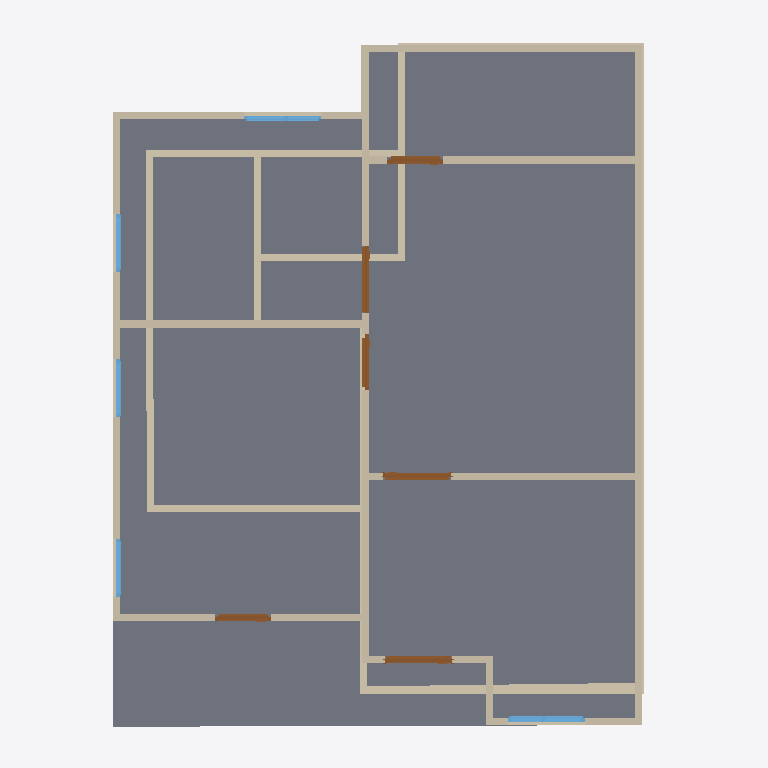
Plan cut of the same IFC building model at storey '2F' (level 3.00 m, cut at 4.40 m), seen from above with north up, elements coloured by IFC class: 31 walls (beige), 6 doors (brown), 5 windows (light blue), 2 slabs (grey). Cut surfaces are drawn darker.
Extent 10.0 m × 10.0 m × 7.1 m (x, y, z). Storeys (3): GF at 0.00 m; 2F at 3.00 m; 3F at 6.00 m. Elements (56): 32 IfcWall, 10 IfcDoor, 9 IfcWindow, 4 IfcSlab, 1 IfcRoof.

HEADER;
FILE_DESCRIPTION(('ViewDefinition[DesignTransferView]'),'2;1');
FILE_NAME('s03-activity.ifc','2026-10-05T22:44:48+08:00',(''),(''),'IfcOpenShell 0.8.5-post1','Bonsai 0.8.5-post1','Nobody');
FILE_SCHEMA(('IFC4'));
ENDSEC;
DATA;
#1=IFCPROJECT('3$oZGtqQLDoAI$Tela$Es6',$,'My Project',$,$,$,$,(#10,#22),#5);
#27=IFCSITE('3flEi3DmHDE90RcYbYhRe_',$,'My Site',$,$,#50,$,$,$,$,$,$,$,$);
#33=IFCBUILDING('3AZUhK2LTCIewFQohvBTWD',$,'My Building',$,$,#56,$,$,$,$,$,$);
#39=IFCBUILDINGSTOREY('0dCWY66Lf2ze6oI3fGQopj',$,'2F',$,$,#5813,$,$,$,$);
#63=IFCBUILDINGSTOREY('2YabtJQXjEhA9ZNR8bxrLW',$,'GF',$,$,#79,$,$,$,$);
#8753=IFCBUILDINGSTOREY('2zGexOOHP9bv8iQBQ0txsA',$,'3F',$,$,#11485,$,$,$,$);
#5873=IFCSLAB('3utTEHTrD3PRPmpDisJPu3',$,'Slab',$,$,#5881,#5888,$,$);
#6979=IFCSLAB('38_1uiYmPCdO52lyuJBB0d',$,'Slab',$,$,#6986,#6993,$,$);
#6056=IFCWALL('0AA2WqRDrDBPl2KhM5epJL',$,'Wall',$,$,#6067,#6062,$,$);
#6156=IFCWALL('2LG4bCXMbCBQYbZLdK3ldO',$,'Wall',$,$,#6547,#6162,$,$);
#6903=IFCWALL('1EMidVC65AkfNfBiSW4GxM',$,'Wall',$,$,#6914,#6909,$,$);
#203=IFCWALL('03lbbwDU1C1vwrJUI6vmDs',$,'Wall',$,$,#1122,#209,$,$);
#6081=IFCWALL('0$b$rBgGPF0uMuwJAahkSl',$,'Wall',$,$,#6456,#6087,$,$);
#507=IFCWALL('08jtbkSSXD$83ProcmjPKz',$,'Wall',$,$,#518,#513,$,$);
#6865=IFCWALL('0cLvvwbeLFRx3x7soPDb23',$,'Wall',$,$,#6876,#6871,$,$);
#6131=IFCWALL('1w3$wyCo16Hx4uOWQqwYkx',$,'Wall',$,$,#6142,#6137,$,$);
#12508=IFCWALL('17aF3kwYb9rxJCTXgabLQK',$,'Wall',$,$,#12519,#12514,$,$);
#87=IFCWALL('19M6AIxe94r8DDIh0RaDA$',$,'Wall',$,$,#100,#95,$,$);
#6941=IFCWALL('2SI13aszDF6eqdMAxrV9Oa',$,'Wall',$,$,#6952,#6947,$,$);
#6181=IFCWALL('1TyhyXd350wxy0xCjSeBHa',$,'Wall',$,$,#6579,#6187,$,$);
#545=IFCWALL('2QhnFy4dfEAfqVMhtmD5jl',$,'Wall',$,$,#556,#551,$,$);
#12622=IFCWALL('0EPK28CAv86h88eGpkEckC',$,'Wall',$,$,#12633,#12628,$,$);
#756=IFCWALL('2YvOVrBEHDGeRLRgyGbnbK',$,'Wall',$,$,#798,#762,$,$);
#583=IFCWALL('0UQ6jElfX7QPT1iuqITUdb',$,'Wall',$,$,#594,#589,$,$);
#851=IFCWALL('3a$qn7AnL37gTmRgD6v1Ya',$,'Wall',$,$,#1071,#857,$,$);
#6031=IFCWALL('1EGjpSyIX52umuiKw0orQI',$,'Wall',$,$,#6728,#6037,$,$);
#469=IFCWALL('0ctKLCryXDPPal7mSaqsvU',$,'Wall',$,$,#480,#475,$,$);
#12584=IFCWALL('2n5UZ9i11B7BzzJaUh0lxf',$,'Wall',$,$,#12595,#12590,$,$);
#826=IFCWALL('3EamHHBbP0iRjS7nnvgAO$',$,'Wall',$,$,#1026,#832,$,$);
#5955=IFCWALL('1$cxOuWHz0tPUgpKW8wXQO',$,'Wall',$,$,#5966,#5961,$,$);
#127=IFCWALL('1jbRUhEsjElR_FEYgXMlhp',$,'Wall',$,$,#138,#133,$,$);
#7110=IFCDOOR('3nWpC94Zr1MxlN9MP5YCfF',$,'Door',$,$,#9702,#7119,$,2.0,0.9525395631790161,$,.DOUBLE_SWING_LEFT.,$);
#7195=IFCDOOR('0_eodMz6L27vGG8DzWoOnM',$,'Door',$,$,#9717,#7203,$,2.0,0.9525395631790161,$,.SINGLE_SWING_RIGHT.,$);
#431=IFCWALL('1orgYBVPX1CxzbnMGLWUVy',$,'Wall',$,$,#442,#437,$,$);
#12709=IFCDOOR('1onPhcLVHFl8p4fi8t6u5I',$,'Door',$,$,#12773,#12718,$,2.0,0.9525395631790161,$,$,$);
#11093=IFCWINDOW('3FCoQy$t19hRT2GQgSBK9l',$,'Window',$,$,#11320,#11102,$,0.8999999761581421,1.0841559171676636,$,.DOUBLE_PANEL_VERTICAL.,$);
#6256=IFCWALL('0vdGh3bn5CVxijPOA4tiBa',$,'Wall',$,$,#6675,#6262,$,$);
#8177=IFCDOOR('1fgpqlbez3MQt4q6wM4KKp',$,'Door',$,$,#8740,#8186,$,2.0,0.7902012467384338,$,.SINGLE_SWING_LEFT.,$);
#6231=IFCWALL('3cVB61N6D4I9mKY4CNBjGw',$,'Wall',$,$,#6643,#6237,$,$);
#279=IFCWALL('3pmTrPsYD0Gf7LEbRcl$VR',$,'Wall',$,$,#290,#285,$,$);
#11401=IFCDOOR('14l8v6m$v5W8sbVQs1VVRe',$,'Door',$,$,#11490,#11410,$,2.0,0.7902012467384338,$,$,$);
#12660=IFCDOOR('2JToHISfP0oQw1F4Lr6afD',$,'Door',$,$,#12708,#12668,$,2.0,0.7902012467384338,$,$,$);
#10077=IFCWINDOW('3Ej1Wt3Pb8uPowwjUfuZAl',$,'Window',$,$,#11495,#10086,$,0.8999999761581421,1.0841559171676636,$,.DOUBLE_PANEL_VERTICAL.,$);
#621=IFCWALL('3zRVXOjHDBxg_Rp8NgHd_Z',$,'Wall',$,$,#632,#627,$,$);
#241=IFCWALL('1ilt9ShSr8D9YPEBpXEOyq',$,'Wall',$,$,#1103,#247,$,$);
#317=IFCWALL('06kX0MrDn2k95CcP53aQse',$,'Wall',$,$,#328,#323,$,$);
#10371=IFCWINDOW('1XaeQmCZT8euVvi1rGjSC2',$,'Window',$,$,#11500,#10380,$,0.8999999761581421,0.8179734945297241,$,.SINGLE_PANEL.,$);
#10611=IFCWINDOW('3eD3znF7H1ABVLUciV8cpK',$,'Window',$,$,#11505,#10620,$,0.8999999761581421,0.8179734945297241,$,$,$);
#10676=IFCWINDOW('3jKSZIVyjEpBT_ciT6hNPD',$,'Window',$,$,#11510,#10684,$,0.8999999761581421,0.8179734945297241,$,$,$);
#355=IFCWALL('3T6NKtAJTEfujYb1rBGAl4',$,'Wall',$,$,#366,#361,$,$);
ENDSEC;
